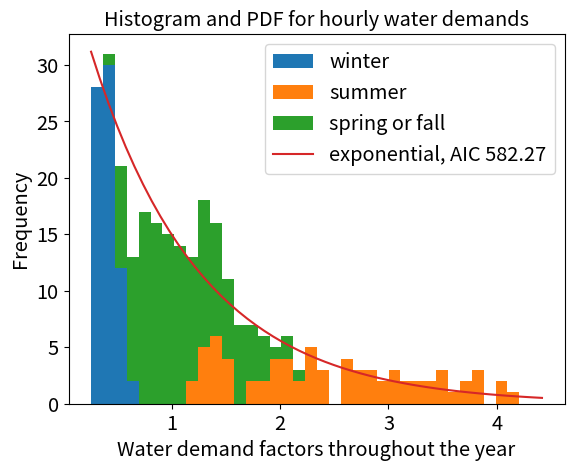

Write the Python code that produced this figure.
import matplotlib.pyplot as plt
import numpy as np
import math

# source: page 30 of https://www.jmp.com/support/downloads/pdf/jmp9/quality_and_reliability_methods.pdf
def weibull_pdf(x, scale, shape):
	return (shape/scale) * (x/scale)**(shape-1) * np.exp(-(x/scale)**shape)

def weibull_cdf(x, scale, shape):
	return 1. - np.exp(-(x/scale)**shape)

def lognormal_pdf(x, mu, sigma):
	return np.exp(-(np.log(x) - mu)**2 / (2. * sigma**2)) / (sigma * x * np.sqrt(2. * np.pi))

def exponential_pdf(x, rate):
	return rate * np.exp(-rate*x)

def frechet_pdf(x, location, scale, shape):
	return (shape/scale) * ((x-location)/scale)**(-1.-shape) * np.exp(-((x-location)/scale)**(-shape))

def loglogistic_pdf(x, scale, shape):
	return ((shape/scale) * (x/scale)**(shape-1.)) / (1. + (x/scale)**(shape))**2

def sev_pdf(x, mu, sigma):
	return (1./sigma) * np.exp( (x-mu)/sigma - np.exp((x-mu)/sigma) )
			
def normal_pdf(x, mu, sigma):
	return 1./(sigma * np.sqrt(2. * np.pi)) * np.exp(- (x - mu)**2 / (2.*sigma**2))

def lev_pdf(x, mu, sigma):
	return (1./sigma) * np.exp( -(x-mu)/sigma - np.exp(-(x-mu)/sigma) )

def logistic_pdf(x, location, scale):
	return np.exp(-(x-location) / scale) / (scale * (1. + np.exp(-(x-location) / scale))**2)

monthly_demand_scalar = {
 1: 064., 
 2: 065., 
 3: 070., 
 4: 090., 
 5: 110., 
 6: 140., 
 7: 153., 
 8: 130., 
 9: 120., 
 10: 100., 
 11: 080., 
 12: 074., 
}

hourly_summer_demand_scalar = {
1: 100., 
2: 095., 
3: 090., 
4: 100., 
5: 110., 
6: 130., 
7: 150., 
8: 175., 
9: 200., 
10: 210., 
11: 200., 
12: 175., 
13: 150., 
14: 147., 
15: 145., 
16: 170., 
17: 200., 
18: 225., 
19: 250., 
20: 263., 
21: 275., 
22: 263., 
23: 250., 
24: 100., 
}

hourly_winter_demand_scalar = {
1: 050., 
2: 045., 
3: 040., 
4: 045., 
5: 050., 
6: 058., 
7: 065., 
8: 073., 
9: 080., 
10: 073., 
11: 065., 
12: 058., 
13: 050., 
14: 045., 
15: 040., 
16: 045., 
17: 050., 
18: 058., 
19: 065., 
20: 073., 
21: 080., 
22: 073., 
23: 065., 
24: 050., 
}

hourly_equinox_demand_scalar = {
1: 075., 
2: 070., 
3: 065., 
4: 073., 
5: 080., 
6: 094., 
7: 108., 
8: 124., 
9: 140., 
10: 142., 
11: 133., 
12: 117., 
13: 100., 
14: 096., 
15: 093., 
16: 108., 
17: 125., 
18: 142., 
19: 158., 
20: 168., 
21: 178., 
22: 168., 
23: 158., 
24: 075., 
}

hourly_demand_scalar= {
1: hourly_winter_demand_scalar,
2: hourly_winter_demand_scalar,
3: hourly_equinox_demand_scalar,
4: hourly_equinox_demand_scalar,
5: hourly_equinox_demand_scalar,
6: hourly_summer_demand_scalar,
7: hourly_summer_demand_scalar,
8: hourly_summer_demand_scalar,
9: hourly_equinox_demand_scalar,
10: hourly_equinox_demand_scalar,
11: hourly_equinox_demand_scalar,
12: hourly_winter_demand_scalar
}

total_hourly_demands = []
summer_hourly_demands = []
winter_hourly_demands = []
equinox_hourly_demands = []

for month in range(1, len(monthly_demand_scalar)+1):
	for hour in range(1, len(hourly_equinox_demand_scalar)+1):
		if month == 1 or month == 2 or month == 12:
			alpha = monthly_demand_scalar[month] * 0.01
			beta = hourly_demand_scalar[month][hour] * 0.01
			winter_hourly_demands.append(alpha*beta)
			total_hourly_demands.append(alpha*beta)
		elif month == 3 or month == 4 or month == 5 or month == 9 or month == 10 or month == 11:
			alpha = monthly_demand_scalar[month] * 0.01
			beta = hourly_demand_scalar[month][hour] * 0.01
			equinox_hourly_demands.append(alpha*beta)
			total_hourly_demands.append(alpha*beta)
		else:
			alpha = monthly_demand_scalar[month] * 0.01
			beta = hourly_demand_scalar[month][hour] * 0.01
			summer_hourly_demands.append(alpha*beta)
			total_hourly_demands.append(alpha*beta)

count, bins, ignored = plt.hist([winter_hourly_demands, summer_hourly_demands, equinox_hourly_demands], int(288/8), stacked=True, label=['winter', 'summer', 'spring or fall'])
sumcount = sum(count[-1]) * math.fabs(bins[0] - bins[1])

x = np.arange(0.0, max(total_hourly_demands), 0.08)

# weib_shape = 1./0.66408412
# weib_scale = np.exp(0.34368128)
# plt.plot(x, weibull_pdf(x, weib_scale, weib_shape) * sumcount, color="teal", label="weibull, AIC 645.90")

# lnorm_mu = -0.0121681
# lnorm_sigma = 0.71567165
# plt.plot(x, lognormal_pdf(x, lnorm_mu, lnorm_sigma) * sumcount, label="lognormal, AIC 621.65")

exp_rate = 1./np.exp(0.0144362)
plt.plot(x+min(total_hourly_demands), exponential_pdf(x, exp_rate) * sumcount, label="exponential, AIC 582.27")

# frech_shape = 1./0.66505673
# frech_scale = np.exp(-0.3700751)
# frech_loc = 0.
# plt.plot(x, frechet_pdf(x, frech_loc, frech_scale, frech_shape) * sumcount, label="frechet, AIC 648.07")

# llog_shape = 1./0.42540507
# llog_scale = np.exp(-0.0047049)
# plt.plot(x, loglogistic_pdf(x, llog_scale, llog_shape) * sumcount, label="log-logistic, AIC 640.86")

# sev_mu = 1.75932773
# sev_sigma = 1.09390468
# plt.plot(x, sev_pdf(x, sev_mu, sev_sigma) * sumcount, label="sev, AIC 892.82")

# norm_mu = 1.26349549
# norm_sigma = 0.89910515
# plt.plot(x, normal_pdf(x, norm_mu, norm_sigma) * sumcount, label="normal, AIC 760.09")

# lev_mu = 0.87361666
# lev_sigma = 0.61594864
# plt.plot(x, lev_pdf(x, lev_mu, lev_sigma) * sumcount, color="red", label="lev, AIC 665.51")

# log_location = 1.14021671
# log_scale = 0.48387537
# plt.plot(x, logistic_pdf(x, log_location, log_scale) * sumcount, label="logistic, AIC 745.25")

plt.xticks(fontsize="x-large")
plt.xlabel("Water demand factors throughout the year", fontsize="x-large")
plt.yticks(fontsize="x-large")
plt.ylabel("Frequency", fontsize="x-large")
plt.title("Histogram and PDF for hourly water demands", fontsize="x-large")
plt.legend(fontsize='x-large')
plt.show()